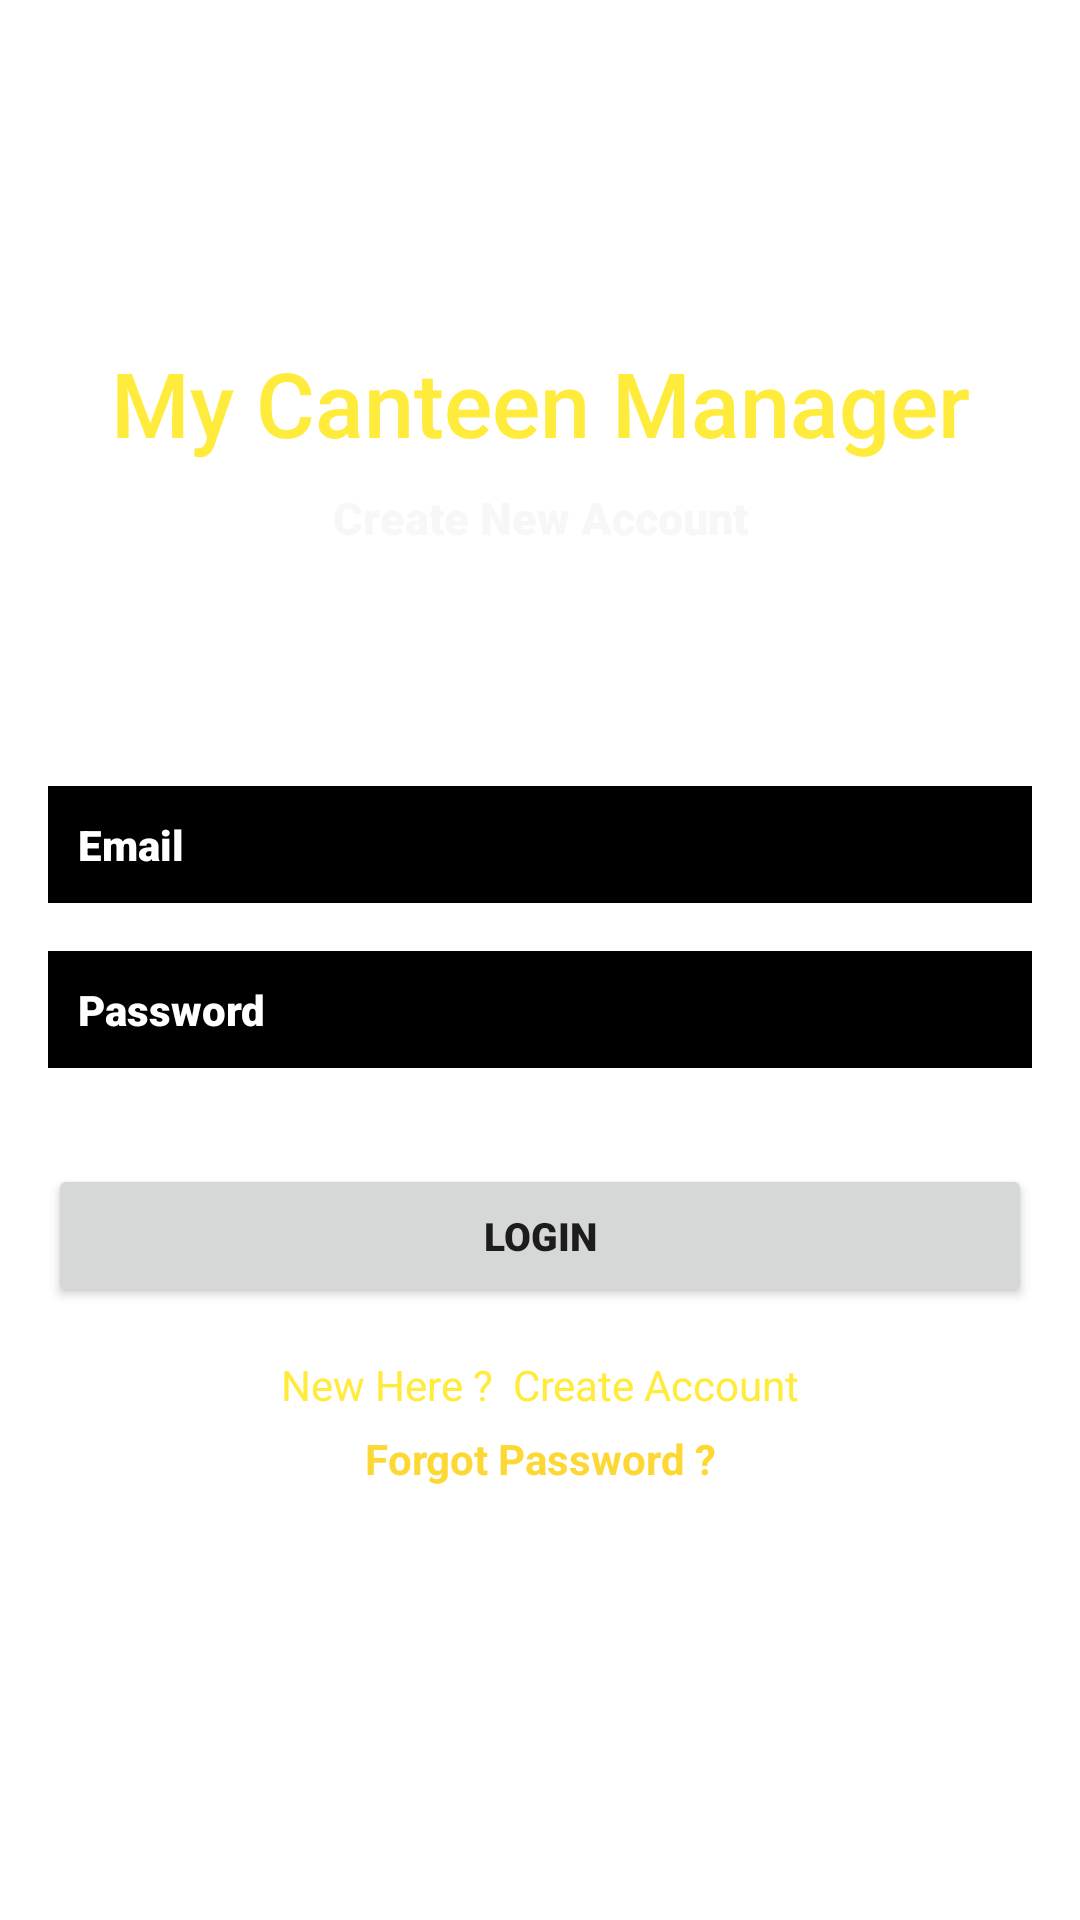

This screen was rendered from an Android layout file. Write that file and the resources it references.
<!-- AndroidManifest.xml: application theme Theme.CanteenManagerPro -->
<!-- res/layout/activity_login.xml -->
<?xml version="1.0" encoding="utf-8"?>
<androidx.constraintlayout.widget.ConstraintLayout xmlns:android="http://schemas.android.com/apk/res/android"
    xmlns:app="http://schemas.android.com/apk/res-auto"
    xmlns:tools="http://schemas.android.com/tools"
    android:layout_width="match_parent"
    android:layout_height="match_parent"
    android:background="@drawable/walpaper"
    tools:context=".Login">

    <TextView
        android:id="@+id/textView"
        android:layout_width="wrap_content"
        android:layout_height="wrap_content"
        android:fontFamily="sans-serif-medium"
        android:text="My Canteen Manager"
        android:textColor="#FFEB3B"
        android:textSize="30sp"
        app:layout_constraintBottom_toBottomOf="parent"
        app:layout_constraintEnd_toEndOf="parent"
        app:layout_constraintStart_toStartOf="parent"
        app:layout_constraintTop_toTopOf="parent"
        app:layout_constraintVertical_bias="0.19" />

    <TextView
        android:id="@+id/textView2"
        android:layout_width="wrap_content"
        android:layout_height="wrap_content"
        android:layout_marginTop="8dp"
        android:fontFamily="sans-serif-black"
        android:text="Create New Account"
        android:textColor="#F7F7F8"
        android:textSize="15sp"
        app:layout_constraintEnd_toEndOf="parent"
        app:layout_constraintStart_toStartOf="parent"
        app:layout_constraintTop_toBottomOf="@+id/textView" />

    <EditText
        android:id="@+id/Email"
        android:layout_width="0dp"
        android:layout_height="wrap_content"
        android:layout_marginStart="16dp"
        android:layout_marginEnd="16dp"
        android:background="@android:color/black"
        android:ems="10"
        android:fontFamily="sans-serif-black"
        android:hint="Email"
        android:inputType="textEmailAddress"
        android:padding="10dp"
        android:textColor="#FFFFFF"
        android:textColorHint="#FFFFFF"
        android:textSize="14sp"
        app:layout_constraintBottom_toBottomOf="parent"
        app:layout_constraintEnd_toEndOf="parent"
        app:layout_constraintStart_toStartOf="parent"
        app:layout_constraintTop_toBottomOf="@+id/textView2"
        app:layout_constraintVertical_bias="0.19" />

    <EditText
        android:id="@+id/password"
        android:layout_width="0dp"
        android:layout_height="wrap_content"
        android:layout_marginStart="16dp"
        android:layout_marginTop="16dp"
        android:layout_marginEnd="16dp"
        android:background="@android:color/black"
        android:ems="10"
        android:fontFamily="sans-serif-black"
        android:hint="Password"
        android:inputType="textPassword"
        android:padding="10dp"
        android:textColor="#FFFFFF"
        android:textColorHint="#FFFFFF"
        android:textSize="14sp"
        app:layout_constraintEnd_toEndOf="parent"
        app:layout_constraintStart_toStartOf="parent"
        app:layout_constraintTop_toBottomOf="@+id/Email" />

    <Button
        android:id="@+id/loginBtn"
        android:layout_width="0dp"
        android:layout_height="wrap_content"
        android:layout_marginStart="16dp"
        android:layout_marginTop="32dp"
        android:layout_marginEnd="16dp"
        android:fontFamily="sans-serif-black"
        android:text="Login"
        android:textSize="13sp"
        app:layout_constraintEnd_toEndOf="parent"
        app:layout_constraintStart_toStartOf="parent"
        app:layout_constraintTop_toBottomOf="@+id/password" />

    <TextView
        android:id="@+id/createText"
        android:layout_width="wrap_content"
        android:layout_height="wrap_content"
        android:layout_marginTop="16dp"
        android:text="New Here ?  Create Account"
        android:textColor="#FFEB3B"
        app:layout_constraintEnd_toEndOf="parent"
        app:layout_constraintStart_toStartOf="parent"
        app:layout_constraintTop_toBottomOf="@+id/loginBtn" />

    <ProgressBar
        android:id="@+id/progressBar"
        style="?android:attr/progressBarStyle"
        android:layout_width="wrap_content"
        android:layout_height="wrap_content"
        android:visibility="invisible"
        app:layout_constraintBottom_toBottomOf="parent"
        app:layout_constraintEnd_toEndOf="parent"
        app:layout_constraintStart_toStartOf="parent"
        app:layout_constraintTop_toBottomOf="@+id/createText"
        app:layout_constraintVertical_bias="0.39" />

    <TextView
        android:id="@+id/forgotPassword"
        android:layout_width="wrap_content"
        android:layout_height="wrap_content"
        android:text="Forgot Password ?"
        android:textColor="#FDD835"
        android:textStyle="bold"
        app:layout_constraintBottom_toTopOf="@+id/progressBar"
        app:layout_constraintEnd_toEndOf="parent"
        app:layout_constraintStart_toStartOf="parent"
        app:layout_constraintTop_toBottomOf="@+id/createText"
        app:layout_constraintVertical_bias="0.19999999" />

</androidx.constraintlayout.widget.ConstraintLayout>
<!-- resources referenced by this layout -->
<resources>
  <style name="Theme.CanteenManagerPro" parent="Theme.MaterialComponents.DayNight.DarkActionBar">
          
          <item name="colorPrimary">@color/purple_500</item>
          <item name="colorPrimaryVariant">@color/purple_700</item>
          <item name="colorOnPrimary">@color/white</item>
          
          <item name="colorSecondary">@color/teal_200</item>
          <item name="colorSecondaryVariant">@color/teal_700</item>
          <item name="colorOnSecondary">@color/black</item>
          
          <item name="android:statusBarColor" tools:targetApi="l">?attr/colorPrimaryVariant</item>
          
      </style>
  <!-- not gathered from this repository: default colours our renderer supplied (Android Studio template values) -->
  <color name="purple_500">#FF6200EE</color>
  <color name="purple_700">#FF3700B3</color>
  <color name="teal_200">#FF03DAC5</color>
  <color name="teal_700">#FF018786</color>
  <color name="black">#FF000000</color>
  <color name="white">#FFFFFFFF</color>
</resources>
